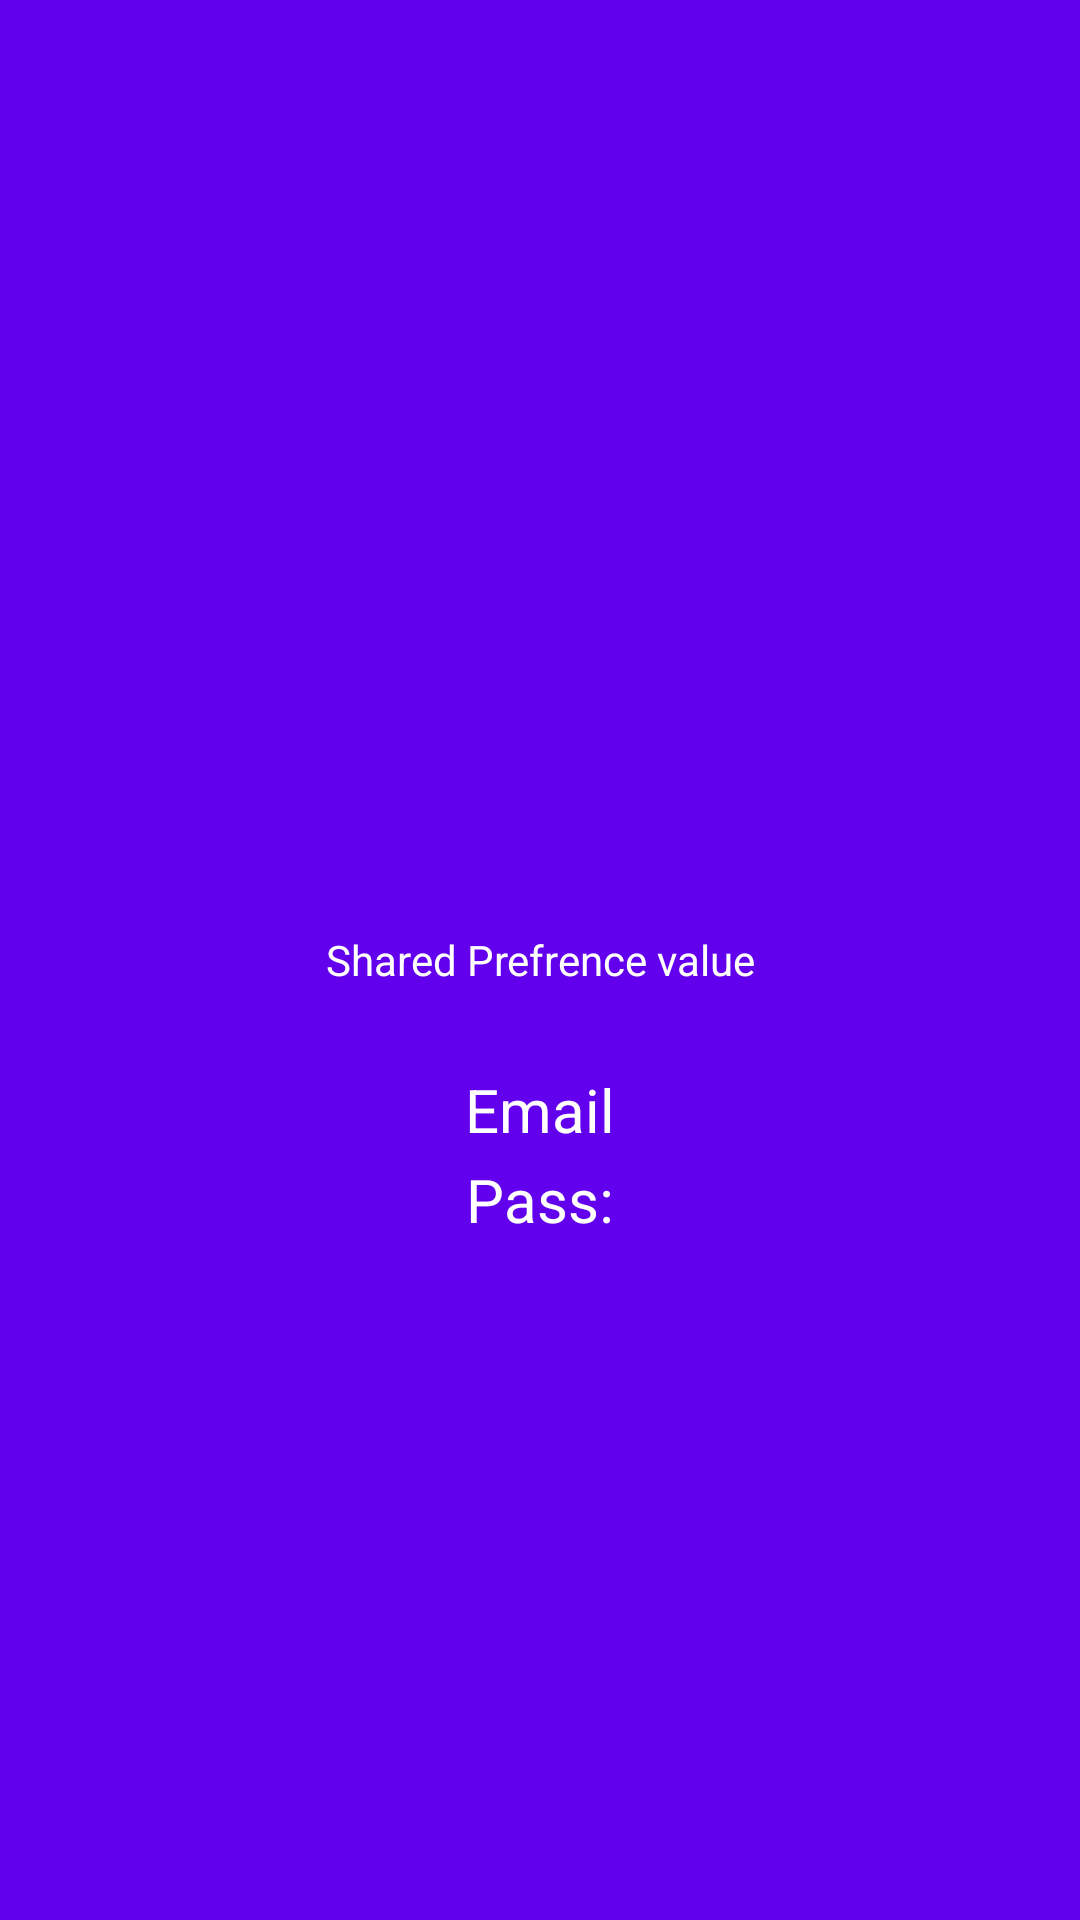

Reconstruct the res/layout file that produces this screen, plus the resources it refers to.
<!-- AndroidManifest.xml: application theme AppTheme -->
<!-- res/layout/fragment_php.xml -->
<?xml version="1.0" encoding="utf-8"?>
<FrameLayout xmlns:android="http://schemas.android.com/apk/res/android"
             xmlns:tools="http://schemas.android.com/tools"
             android:layout_width="match_parent"
             android:layout_height="match_parent"
             tools:context=".fragments.PhpFragment"
             android:background="@color/colorPrimary">

    <TextView
            android:layout_width="match_parent"
            android:layout_height="match_parent"
            android:text="Shared Prefrence value"
            android:gravity="center"
            android:textColor="@color/white"/>

    <android.support.v7.widget.AppCompatTextView
            android:id="@+id/tv_email"
            android:layout_width="wrap_content"
            android:layout_height="wrap_content"
            android:text="Email"
            android:textSize="20sp"
            android:textColor="@color/white"
            android:layout_gravity="center"
            android:layout_marginTop="50dp"/>

    <android.support.v7.widget.AppCompatTextView
            android:id="@+id/tv_pass"
            android:layout_width="wrap_content"
            android:layout_height="wrap_content"
            android:text="Pass:"
            android:textSize="20sp"
            android:textColor="@color/white"
            android:layout_gravity="center"
            android:layout_marginTop="80dp"/>

</FrameLayout>
<!-- resources referenced by this layout -->
<resources>
  <style name="AppTheme" parent="Theme.AppCompat.Light.NoActionBar">
          
          <item name="colorPrimary">@color/colorPrimary</item>
          <item name="colorPrimaryDark">@color/colorPrimaryDark</item>
          <item name="colorAccent">@color/colorAccent</item>
      </style>
  <!-- not gathered from this repository: default colours our renderer supplied (Android Studio template values) -->
  <color name="white">#FFFFFFFF</color>
  <color name="colorPrimary">#FF6200EE</color>
  <color name="colorPrimaryDark">#FF3700B3</color>
  <color name="colorAccent">#FF03DAC5</color>
</resources>
